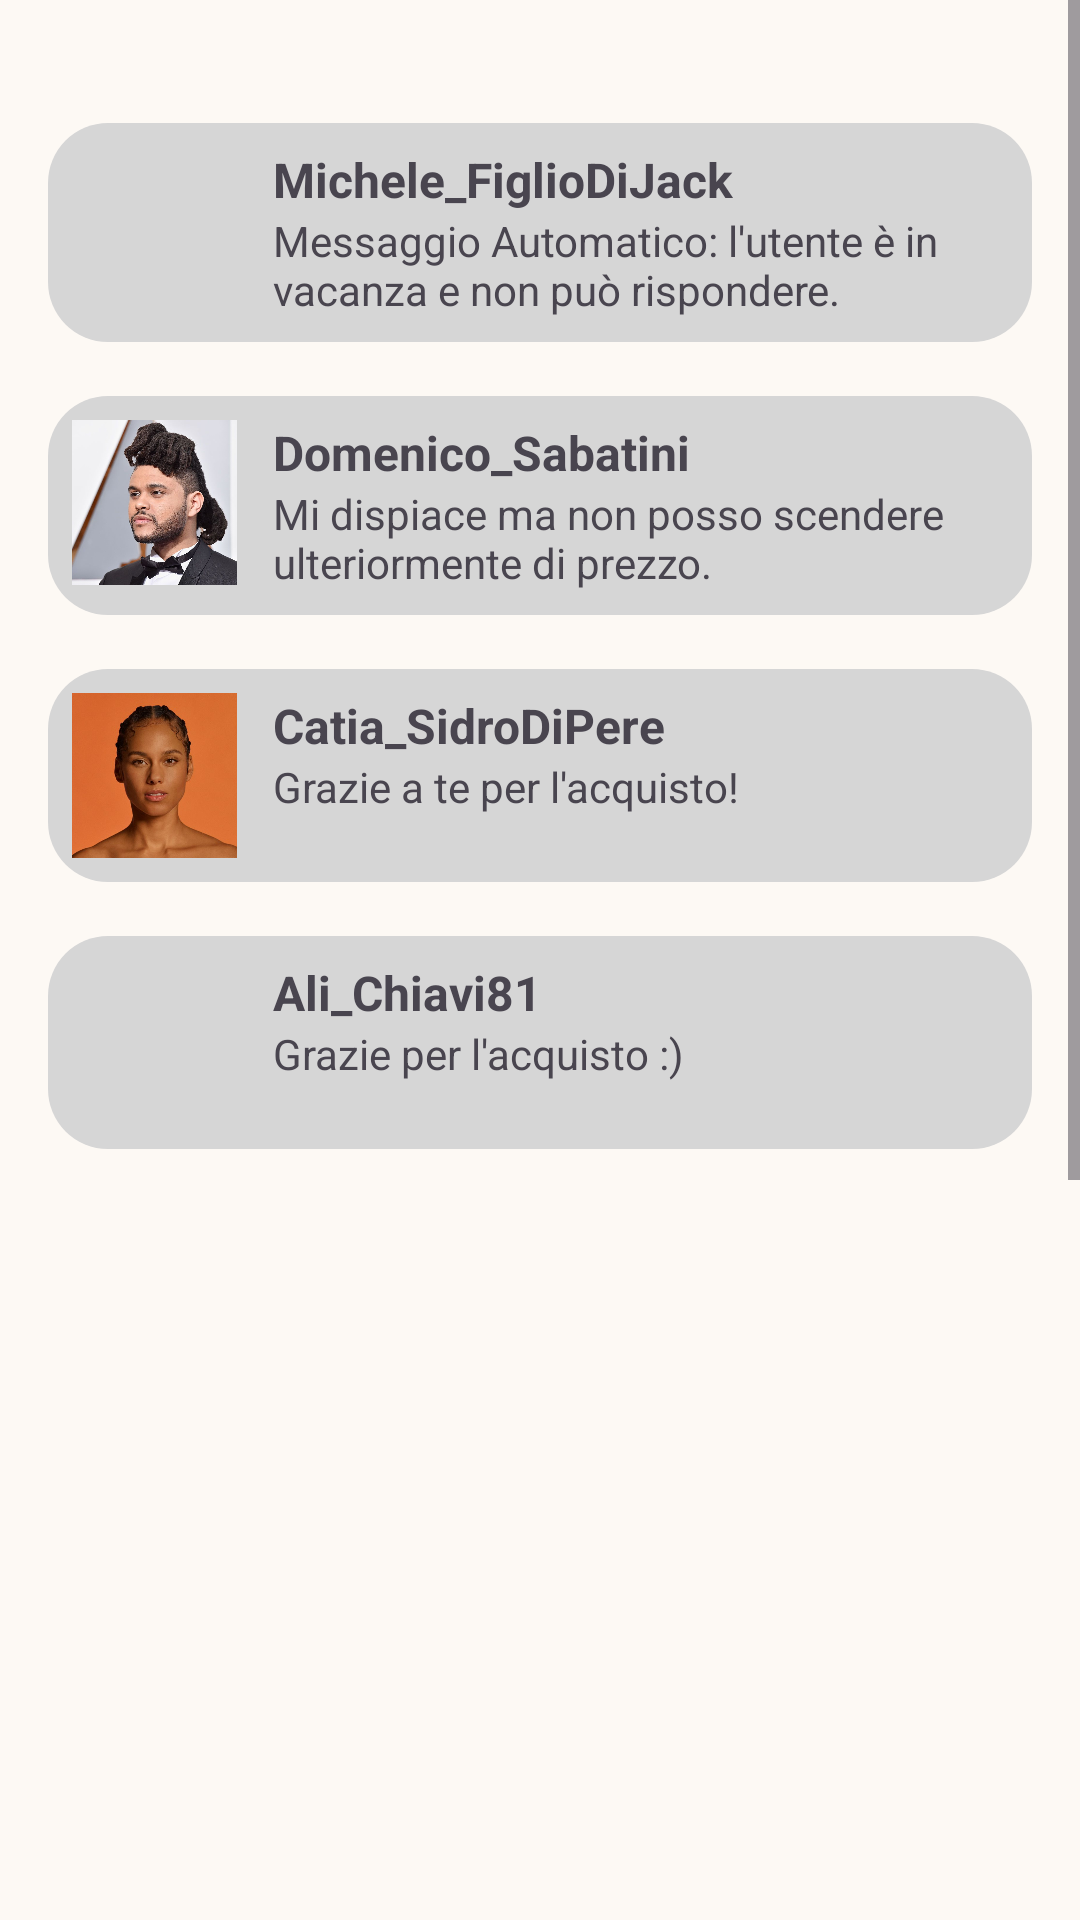

Here is an Android app screen rendered from its layout file. Give the layout XML and the strings, colors and styles it references.
<!-- AndroidManifest.xml: application theme Theme.RhythmicResale -->
<!-- res/layout/messages.xml -->
<?xml version="1.0" encoding="utf-8"?>
<RelativeLayout
    xmlns:android="http://schemas.android.com/apk/res/android"
    xmlns:app="http://schemas.android.com/apk/res-auto"
    xmlns:tools="http://schemas.android.com/tools"
    android:layout_width="match_parent"
    android:layout_height="match_parent"
    tools:context=".MainActivity"
    android:orientation="vertical"
    android:background="@color/cream">


    <ScrollView
        android:layout_width="match_parent"
        android:layout_height="wrap_content"
        android:fillViewport="true">

        <RelativeLayout
            android:layout_width="match_parent"
            android:layout_height="wrap_content"
            android:padding="16dp"
            android:layout_marginTop="25dp">

            
            <RelativeLayout
                android:id="@+id/message1"
                android:layout_width="match_parent"
                android:layout_height="wrap_content"
                android:padding="8dp"
                android:layout_marginBottom="18dp"
                android:background="@drawable/rounded_corners"
                android:tag="1"
                >

                <com.google.android.material.imageview.ShapeableImageView
                    android:id="@+id/profile_image1"
                    android:layout_width="55dp"
                    android:layout_height="55dp"
                    android:src="@drawable/user1"
                    android:layout_alignParentStart="true"
                    android:layout_marginEnd="12dp"
                    android:scaleType="centerCrop"
                    app:shapeAppearanceOverlay="@style/circle_image"
                    />

                <TextView
                    android:id="@+id/nickname1"
                    android:layout_width="wrap_content"
                    android:layout_height="wrap_content"
                    android:text="@string/user1"
                    android:textSize="16sp"
                    android:textStyle="bold"
                    android:layout_toEndOf="@id/profile_image1"
                    android:layout_alignTop="@id/profile_image1" />

                <TextView
                    android:id="@+id/message_preview1"
                    android:layout_width="wrap_content"
                    android:layout_height="wrap_content"
                    android:text="@string/message_user1"
                    android:layout_toEndOf="@id/profile_image1"
                    android:layout_below="@id/nickname1" />

            </RelativeLayout>

            
            <RelativeLayout
                android:id="@+id/message2"
                android:layout_width="match_parent"
                android:layout_height="wrap_content"
                android:padding="8dp"
                android:layout_marginBottom="18dp"
                android:background="@drawable/rounded_corners"
                android:tag="2"
                android:layout_below="@+id/message1"
                >

                <com.google.android.material.imageview.ShapeableImageView
                    android:id="@+id/profile_image2"
                    android:layout_width="55dp"
                    android:layout_height="55dp"
                    android:src="@drawable/user2"
                    android:layout_alignParentStart="true"
                    android:layout_marginEnd="12dp"
                    android:scaleType="centerCrop"
                    app:shapeAppearanceOverlay="@style/circle_image"
                    />

                <TextView
                    android:id="@+id/nickname2"
                    android:layout_width="wrap_content"
                    android:layout_height="wrap_content"
                    android:text="@string/user2"
                    android:textSize="16sp"
                    android:textStyle="bold"
                    android:layout_toEndOf="@id/profile_image2"
                    android:layout_alignTop="@id/profile_image2" />

                <TextView
                    android:id="@+id/message_preview2"
                    android:layout_width="wrap_content"
                    android:layout_height="wrap_content"
                    android:text="@string/message_user2"
                    android:layout_toEndOf="@id/profile_image2"
                    android:layout_below="@id/nickname2" />

            </RelativeLayout>

            
            <RelativeLayout
                android:id="@+id/message3"
                android:layout_width="match_parent"
                android:layout_height="wrap_content"
                android:padding="8dp"
                android:layout_marginBottom="18dp"
                android:background="@drawable/rounded_corners"
                android:tag="3"
                android:layout_below="@+id/message2"
                >

                <com.google.android.material.imageview.ShapeableImageView
                    android:id="@+id/profile_image3"
                    android:layout_width="55dp"
                    android:layout_height="55dp"
                    android:src="@drawable/user3"
                    android:layout_alignParentStart="true"
                    android:layout_marginEnd="12dp"
                    android:scaleType="centerCrop"
                    app:shapeAppearanceOverlay="@style/circle_image"
                    />

                <TextView
                    android:id="@+id/nickname3"
                    android:layout_width="wrap_content"
                    android:layout_height="wrap_content"
                    android:text="@string/user3"
                    android:textSize="16sp"
                    android:textStyle="bold"
                    android:layout_toEndOf="@id/profile_image3"
                    android:layout_alignTop="@id/profile_image3" />

                <TextView
                    android:id="@+id/message_preview3"
                    android:layout_width="wrap_content"
                    android:layout_height="wrap_content"
                    android:text="@string/message_user3"
                    android:layout_toEndOf="@id/profile_image3"
                    android:layout_below="@id/nickname3" />

            </RelativeLayout>

            
            <RelativeLayout
                android:id="@+id/message4"
                android:layout_width="match_parent"
                android:layout_height="wrap_content"
                android:padding="8dp"
                android:layout_marginBottom="18dp"
                android:background="@drawable/rounded_corners"
                android:tag="3"
                android:layout_below="@+id/message3"
                >

                <com.google.android.material.imageview.ShapeableImageView
                    android:id="@+id/profile_image4"
                    android:layout_width="55dp"
                    android:layout_height="55dp"
                    android:src="@drawable/propic_alice"
                    android:layout_alignParentStart="true"
                    android:layout_marginEnd="12dp"
                    android:scaleType="centerCrop"
                    app:shapeAppearanceOverlay="@style/circle_image"
                    />

                <TextView
                    android:id="@+id/nickname4"
                    android:layout_width="wrap_content"
                    android:layout_height="wrap_content"
                    android:text="@string/user4"
                    android:textSize="16sp"
                    android:textStyle="bold"
                    android:layout_toEndOf="@id/profile_image4"
                    android:layout_alignTop="@id/profile_image4" />

                <TextView
                    android:id="@+id/message_preview4"
                    android:layout_width="wrap_content"
                    android:layout_height="wrap_content"
                    android:text="@string/message_user4"
                    android:layout_toEndOf="@id/profile_image4"
                    android:layout_below="@id/nickname4" />

            </RelativeLayout>
        </RelativeLayout>
    </ScrollView>


</RelativeLayout>
<!-- resources referenced by this layout -->
<resources>
  <color name="cream">#FDF9F4</color>
  <!-- drawable rounded_corners (drawable) -->
  <?xml version="1.0" encoding="utf-8"?>
  <shape xmlns:android="http://schemas.android.com/apk/res/android"
      android:shape="rectangle">
      <corners android:radius="20dp"/>
      <solid android:color="@color/light_grey"/>
  </shape>
  <!-- drawable user2: jpg bitmap (drawable, 80473 bytes) -->
  <!-- drawable user3: jpg bitmap (drawable, 41363 bytes) -->
  <string name="message_user1">Messaggio Automatico: l\'utente è in vacanza e non può rispondere.</string>
  <string name="message_user2">Mi dispiace ma non posso scendere ulteriormente di prezzo.</string>
  <string name="message_user3">Grazie a te per l\'acquisto!</string>
  <string name="message_user4">Grazie per l\'acquisto :)</string>
  <string name="user1">Michele_FiglioDiJack</string>
  <string name="user2">Domenico_Sabatini</string>
  <string name="user3">Catia_SidroDiPere</string>
  <string name="user4">Ali_Chiavi81</string>
  <style name="Theme.RhythmicResale" parent="Base.Theme.RhythmicResale" />
  <color name="light_grey">#D6D6D6</color>
  <style name="Base.Theme.RhythmicResale" parent="Theme.Material3.DayNight.NoActionBar">
          
          
          <item name="android:statusBarColor">@color/lightgrey</item>
      </style>
  <color name="lightgrey">#6B6B6B</color>
</resources>
